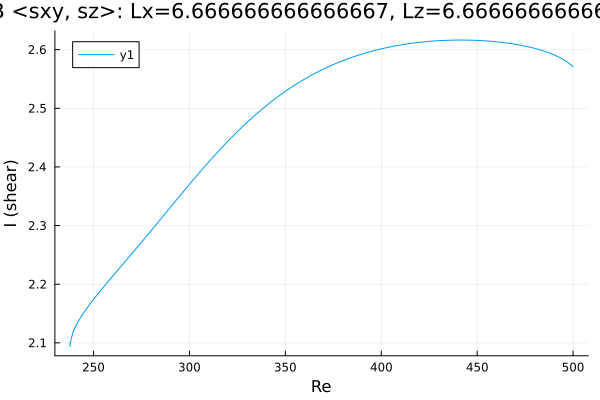

Data behind this chart, as committed beside it:
Re, shear
237.7, 2.094
237.7, 2.094
237.7, 2.094
237.7, 2.094
237.7, 2.094
237.7, 2.094
237.7, 2.096
237.8, 2.1
239.2, 2.118
240.6, 2.128
242.1, 2.137
243.5, 2.144
244.9, 2.151
246.3, 2.158
247.7, 2.164
249.1, 2.17
250.5, 2.176
252, 2.182
253.4, 2.188
254.8, 2.194
256.2, 2.199
257.6, 2.205
259, 2.21
260.4, 2.216
261.9, 2.221
263.3, 2.226
264.7, 2.232
266.1, 2.237
267.5, 2.243
268.9, 2.248
270.3, 2.254
271.8, 2.259
273.2, 2.265
274.6, 2.27
276, 2.276
277.4, 2.281
278.8, 2.287
280.2, 2.292
281.7, 2.298
283.1, 2.303
284.5, 2.309
285.9, 2.315
287.3, 2.32
288.7, 2.326
290.1, 2.331
291.6, 2.337
293, 2.343
294.4, 2.348
295.8, 2.354
297.1, 2.359
298, 2.363
298.7, 2.365
299.1, 2.367
299.4, 2.368
299.6, 2.369
299.7, 2.369
299.8, 2.37
299.9, 2.37
299.9, 2.37
300, 2.37
... 156 more rows
